pico-8 play session: mixed d-pad (fixed 12-tick cycle), after a click and taps of 🅾, ❎, 🅾+❎, 🅾 in the second before t = 0

[t = 1 s] mixed d-pad (1.2s cycle ×~1): → ← ↑ ↓ + 🅾/❎ taps, ~1s
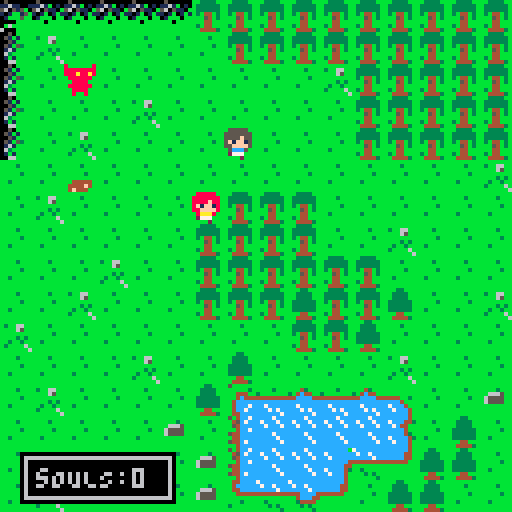
[t = 2 s] mixed d-pad (1.2s cycle ×~1): → ← ↑ ↓ + 🅾/❎ taps, ~2s
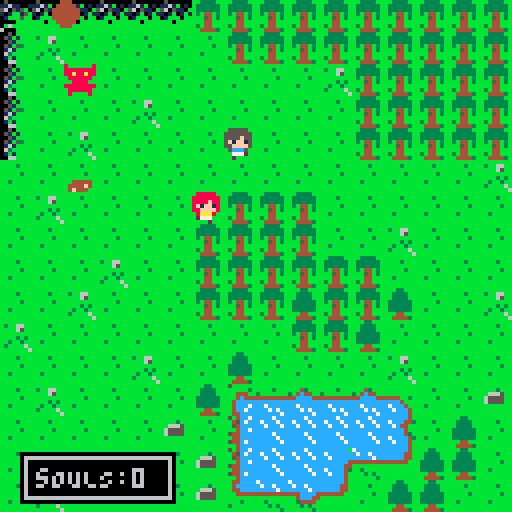
[t = 4 s] mixed d-pad (1.2s cycle ×~3): → ← ↑ ↓ + 🅾/❎ taps, ~4s
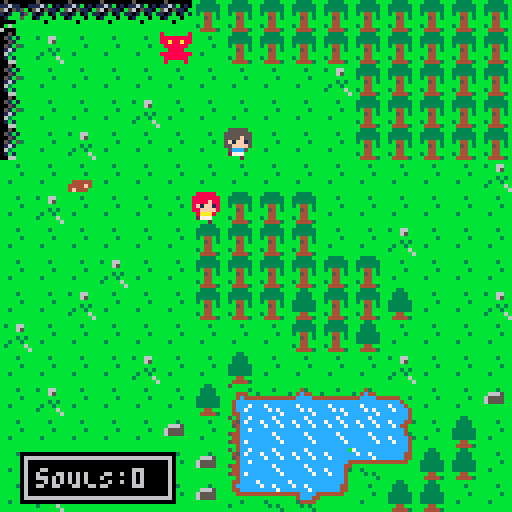
[t = 6 s] mixed d-pad (1.2s cycle ×~5): → ← ↑ ↓ + 🅾/❎ taps, ~6s
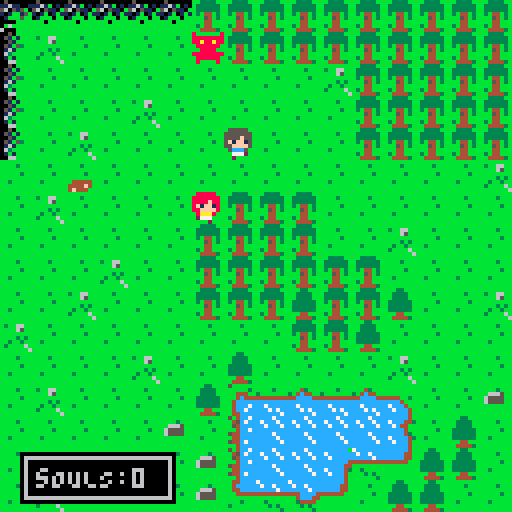
[t = 8 s] mixed d-pad (1.2s cycle ×~6): → ← ↑ ↓ + 🅾/❎ taps, ~8s
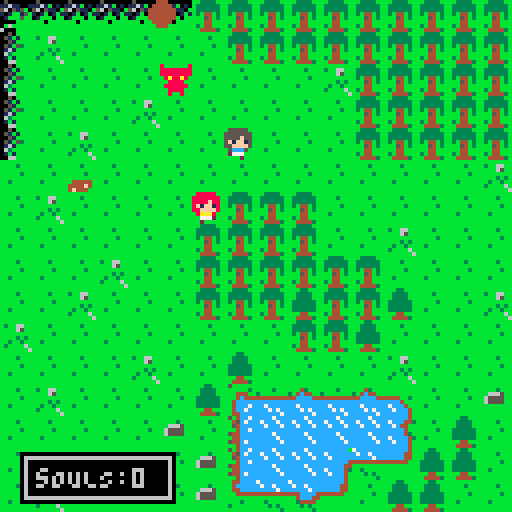

pico-8 cartridge
version 43
__lua__
function _init()
	intro_init()
	plyr=player:new()
	plyr:init()
	dpal={0,1,1,2,1,13,6,4,4,9,3,13,1,13,14}
	npcs={}
	add(npcs,makenpc(6,6,"camper"))
	add(npcs,makenpc(7,4,"hiker"))
--	intro()
	startgame()
end

function startgame()
	fadeperc=0.6
	wind={}
	hpwind=addwind(5,50,39,13,{})
	_drw=draw_game
	music(0,3000,4)
end

function draw_game()
	cls(0)
	cam_x=(plyr:getx()*8)-60
 cam_y=(plyr:gety()*8)-60
 cam_x=mid(0,cam_x,896)
 cam_y=mid(0,cam_y,128)
 camera(cam_x,cam_y)
	map(0,0,0,0,128,128)
	npc_draw()
	plyr:draw()
end

function _update()
	npc_update()
	plyr:update()

	if not stat(57) then
		music(0,0,4)
	end
end

function _draw()
	_drw()
	camera(0,0)
	drawind()
	dohpwind()
	checkfade()	
end
-->8
--player
player={}
t=0
function player:new(tbl)
tbl = tbl or {}
setmetatable(tbl,{ __index = self})
return tbl
end
function player:init()
	self.r={x=0,y=0,x2=0,y2=0}
	self.l={x=0,y=0,x2=0,y2=0}
	self.u={x=0,y=0,x2=0,y2=0}
	self.d={x=0,y=0,x2=0,y2=0}
		
	self.flts={}
		
	self.x=1
	self.y=1
	self.state="idle"
	--tick,frame,step	
	self.t,self.f = 0,1
	self.anime={
		idle={s=22,sp={23,24}},
		mup={s=10,sp={7,8}},
		mdn={s=10,sp={7,9}},
		mlt={s=10,sp={7,24}},
		mrt={s=10,sp={7,23}},
}
end

function player:getx()
return self.x
end
function player:gety()
return self.y
end

function player:draw()
--debug(self)
self:drawflt()
spr(
	self.anime[self.state]
		.sp[self.f],
	self.x*8,self.y*8
)
end

function player:update()
--lrud
self.r={
	x=(self.x+1)*8,y=self.y*8,
	x2=((self.x+1)*8)+8,y2=((self.y+1)*8)
}
self.l={
	x=(self.x-1)*8,y=self.y*8,
	x2=((self.x-1)*8)+8,y2=((self.y+1)*8)
}
self.u={
	x=self.x*8,y=(self.y*8)-8,
	x2=((self.x+1)*8),y2=((self.y+1)*8)-8
}
self.d={
	x=self.x*8,y=(self.y*8)+8,
	x2=((self.x+1)*8),y2=((self.y+1)*8)+8
}
--anime
self.t=(self.t+1)%self.anime[self.state].s
if (self.t==0) self.f=self.f%#self.anime[self.state].sp+1
--after 60 frames of non idle
--switch back to idle
if self.state~="idle" then
	t=t+1
	if t%60==0 then
		self.state="idle"
		t=0
	end
end

--floats
self.updateflt()

--buttons	
if not btn(❎) and not btn(🅾️) then
	if btnp(⬆️) do
		if canmov(self.u) then
			self.state="mup"
			self.y-=1
		end
	end
	if btnp(⬇️) do
		if canmov(self.d) then
			self.state="mdn"
			self.y+=1
		end
	end
	if btnp(➡️) do
		if canmov(self.r) then
			self.state="mrt"
			self.x+=1
		end
	end
	if btnp(⬅️) do
		if canmov(self.l) then
			self.state="mlt"
			self.x-=1
		end
	end
end
--action buttons
if btn(🅾️) then
	if btnp(➡️) do action(self.r) end
	if btnp(⬅️) do action(self.l) end
	if btnp(⬆️) do action(self.u) end
	if btnp(⬇️) do action(self.d) end
end
if btn(❎) then
	if btnp(➡️) do sfx(0) end
	if btnp(⬅️) do sfx(0) end
	if btnp(⬆️) do sfx(0) end
	if btnp(⬇️) do sfx(0) end
end
--end of update
end

function player:addinv(thing)
	printh("adding "..thing.." to inv")
end

function player:addflt(flt)
--	printh("adding flt "..flt)
	add(self.flts,flt)
end

function player:updateflt()
	if #plyr.flts>0 then
		for f in all(plyr.flts) do
			if f.y<0 then
				del(plyr.flts,f)
			else
				f.y-=1
			end
		end
	end
end

function player:drawflt()
	for f in all(plyr.flts) do
		circfill(f.x,f.y,3,4)
	end
end

function action(dir)
	printh("action")
	plyr:addflt({
		x=plyr.x*8,
		y=plyr.y*8,
	})

	if canget(dir,tree.id) then
		-- tree
		sfx(1)
		tree.update(dir)
	elseif canget(dir,wood.id) then
		-- wood
		sfx(1)
		wood.update(dir)
	else
		sfx(0)
	end
end

function canget(d,kind)
	if mget(d.x/8,d.y/8) == kind do
		return true
	end
	return false
end

function debug(s)
rect(s.r.x,s.r.y,s.r.x2,s.r.y2,10)
rect(s.l.x,s.l.y,s.l.x2,s.l.y2)
rect(s.u.x,s.u.y,s.u.x2,s.u.y2)
rect(s.d.x,s.d.y,s.d.x2,s.d.y2)
end
-->8
--collisions
function isblocked(tile)
	return fget(tile,0)
end

function canmov(d)
--	if d.x<0 or d.y<0 then
--		return false
--	end
--	if d.x>120 or d.y>120 then
--		return false
--	end
	return not isblocked(mget(d.x/8,d.y/8))
end
-->8
-- stuff and things
tree={
	id=35,
	update=function(d)
		mset(d.x/8,d.y/8,34)
	end,
}
wood={
	id=34,
	update=function(d)
		player:addinv("wood")
		mset(d.x/8,d.y/8,1)
	end,
}

function makepile()
end

function takepile()
end
-->8
--utils

function wait(_wait)
 repeat
  _wait-=1
  flip()
 until _wait<0
end

function checkfade()
 if fadeperc>0 then
  fadeperc=max(fadeperc-0.04,0)
  dofade()
 end
end

function fadeout(spd,_wait)
 if (spd==nil) spd=0.04
 if (_wait==nil) _wait=0
 repeat
  fadeperc=min(fadeperc+spd,1)
  dofade()
  flip()
 until fadeperc==1
 wait(_wait)
end

function dofade()
 local p,kmax,col,k=flr(mid(0,fadeperc,1)*100)
 for j=1,15 do
  col = j
  kmax=flr((p+(j*1.46))/22)
  for k=1,kmax do
   col=dpal[col]
  end
  pal(j,col,1)
 end
end

function addwind(_x,_y,_w,_h,_txt)
 local w={x=_x,
          y=_y,
          w=_w,
          h=_h,
          txt=_txt}
 add(wind,w)
 return w
end

function drawind()
 for w in all(wind) do
  local wx,wy,ww,wh=w.x,w.y,w.w,w.h
  rectfill2(wx,wy,ww,wh,0)
  rect(wx+1,wy+1,wx+ww-2,wy+wh-2,6)
  wx+=4
  wy+=4
  clip(wx,wy,ww-8,wh-8)
  for i=1,#w.txt do
   local txt=w.txt[i]
   print(txt,wx,wy,6)
   wy+=6
  end
  clip()
 
  if w.dur!=nil then
   w.dur-=1
   if w.dur<=0 then
    local dif=w.h/4
    w.y+=dif/2
    w.h-=dif
    if w.h<3 then
     del(wind,w)
    end
   end
  else
   if w.butt then
    oprint8("❎",wx+ww-15,wy-1+sin(time()),6,0)
   end
  end
 end
end

function dohpwind()
-- hpwind.txt[1]="♥"..p_mob.hp.."/"..p_mob.hpmax
	hpwind.txt[1]="sOULS:0"
 local hpy=114
-- if p_mob.y<8 then
--  hpy=110
-- end
 hpwind.y+=(hpy-hpwind.y)/5
end

function rectfill2(_x,_y,_w,_h,_c)
 --★
 rectfill(_x,_y,_x+max(_w-1,0),_y+max(_h-1,0),_c)
end
-->8
function makenpc(x,y,typ)
	printh(typ)
	local new_npc={
		x=x,
		y=y,
		typ=typ,
		t=0,
		f=1,
--		t,f,s=0,1,16,
		anime={
			camper={s=16,sp={11,12}},
			hiker={s=4,sp={27,28}},
		},
		update=function(self)
			self.t=(self.t+1)%self.anime[self.typ].s
			if (self.t==0) self.f=self.f%#self.anime[self.typ].sp+1
		end,
		draw=function(self)
			if self.typ=="camper" then
				spr(self.anime[self.typ].sp[self.f],self.x*8,self.y*8)
			end
			if self.typ=="hiker" then
				spr(self.anime[self.typ].sp[self.f],self.x*8,self.y*8)
			end
		end,
	}
	return new_npc
end

function npc_draw()
	for npc in all(npcs) do
		npc.draw(npc)
	end
end

function npc_update()
	for npc in all(npcs) do
		npc.update(npc)
	end
end
-->8
local pdone=false

function intro_init()
	start_done=false
	sfade=0
end

function intro()
	if start_done == false do
		cls()
		wait(15)
		while start_done == false do
			startup()
			sfade+=1
			cls()
		end
	end
end

function startup()
	sspr(24,32,16,15,64,64)
--	draw_text()
--	rectfill(64-14,64+19+sfade,64+32,64+32,0)
--	ponce()
--	wait(3)

--	if (sfade>13) do
--		cls()
		sspr(40,32,16,15,64,64)
--		draw_text()
--		wait(2)
--		cls()
--		sspr(56,0,16,15,64,64)
--		draw_text()
		wait(50)
--		start_done=true
--	end
end

function ponce()
	if pdone == false do
		wait(40)
		pdone=true
	end
end

function draw_text()
	sspr(0,15,47,19,64-14,64+19)
	sspr(47,15,47,19,64-4,64+26)
end
__gfx__
00000000bbbbbbbbb5b4cc7cbbbbbbbbcccccc4bcccccccb80000008800000088000000880000008000000000888880008888800000000000000000000000000
00000000bbbb3bbbbb45c7ccbbbb3bbbc7ccc443c7cccccc888888888888888888a88a8888888888000000008888888088888880000000000000000000000000
00700700bbbbbbbbbb54cccc3bbbbbbbcc7c44bbcc7ccccc88a88a8888a88a888888888888888888000000008888f8808888f880000000000000000000000000
00067000bbbbb3bbbbb4cc7c44444444ccccc4bbccccccc408888880088888800888888008a88a80000000008f1ff1808f1ff180000000000000000000000000
00077000bbbbbbbbb544ccccccccccccccccc43bcccccc44008888000088880000888800008888000000000088ffff8088ffff80000000000000000000000000
00700700bb3bbbbbbb44cccccc7cccccc7cccc43c7cccc43088888808888888808888880088888800000000008aaa80008aaa800000000000000000000000000
00000600bbbbbbbbb544c7ccccc7c7cccc7ccc4bcc7ccc4b00888800088888800088880000888800000000000077720002777000000000000000000000000000
00000000bbbbbbbbbbb4cccccccccc7ccccccc4bcccccc4b00800800080000800080080000800800000000000020000000002000000000000000000000000000
0050bbbbcccc7ccc7cccccccb5bbbbbbbb44ccccbbbbbbbb80000008800000088000000800000000000000000555550005555500000000000000000000000000
051b1bbbc7ccc7ccc7cc7cccbbbbbb3bbb4cccccbbbbbbbb88888888888888888888888800000000000000005555555055555550000000000000000000000000
0051bbbbcc7ccc7cccccc7ccbbb444bbbb44ccccbbbbbbbb88a88a88888a88a88a88a88800000000000000005555f5505555f550000000000000000000000000
051b53bbcccccccc44444444bbb4c444bbb444444444bb3b08888880088888800888888000000000000000005f1ff1505f1ff150000000000000000000000000
0161bbbbcccc7cccbbbbbbbbbb4cccccbbbbbbbbcccc4bbb008888000088880000888800000000000000000055ffff5055ffff50000000000000000000000000
063bbbbbccccc7ccbb3bbbbbbb4ccc7cbbbb3bbbc7ccc4bb088888800888888008888880000000000000000005ccc50005ccc500000000000000000000000000
01b1bbbbcccccc7cbbb3b3bbbb4cc7ccb3bbbbbbcc7ccc4b00888800008888000088880000000000000000000077720002777000000000000000000000000000
0066bbbbccccccccbbbbbb3bbb44ccccbbbbbbbbcccccc4b00800800008008000080080000000000000000000020000000002000000000000000000000000000
05000000bbbbbbbbbbbbbbbbbb3333bbcccccc4bcccccccc00000000000000000000000000000000000000000000000000000000000000000000000000000000
1161b010b3bb66bbbbbb3bbbb333333bccccc44bcccccccc00000000000000000000000000000000000000000000000000000000000000000000000000000000
5605110bbbbb65bbbbbbbbbbb333333bccccc44bcccccccc00000000000000000000000000000000000000000000000000000000000000000000000000000000
101b01b1bbbbbbbbbbbbb3bbb3b44b3b444444bbcc44444400000000000000000000000000000000000000000000000000000000000000000000000000000000
01bbb0bbbbbb3b3bbbbbbbbbbbb54b3bbbbbbbbbcc4bbbbb00000000000000000000000000000000000000000000000000000000000000000000000000000000
bbb0bbbbbb3bb3bbbb44444bbbb44bbbbbbbbbbbcc4bbbbb00000000000000000000000000000000000000000000000000000000000000000000000000000000
bbbbbbbbb3bbbb6bb4444f4bb3b44bbbbbbbbbbbcc4bbbbb00000000000000000000000000000000000000000000000000000000000000000000000000000000
bbbbbbbbbbbbbbb6b4f444bbbb44443bbbbbbbbbcc4bbbbb00000000000000000000000000000000000000000000000000000000000000000000000000000000
05000000bbbbbbbb7cccccccbbb33bbbbbbbbbbb0000000000000000000000000000000000000000000000000000000000000000000000000000000000000000
11611001bbb43bbbc7cc7cccbb3333bbbbbb3bbb0000000000000000000000000000000000000000000000000000000000000000000000000000000000000000
560515b03b4c44bbccccc7ccbb3333bbbb6665bb0000000000000000000000000000000000000000000000000000000000000000000000000000000000000000
101bb15b44cccc44444cccc4b333333bb65555bb0000000000000000000000000000000000000000000000000000000000000000000000000000000000000000
01bbb5bbccccccccbb4ccc44b333333bb65555bb0000000000000000000000000000000000000000000000000000000000000000000000000000000000000000
0000bbbbcc7cccccbb34444bb333333bbbbbbbbb0000000000000000000000000000000000000000000000000000000000000000000000000000000000000000
0b6bbbbbccc7c7ccbbb3b3bbbbb44bbbbbbbbbbb0000000000000000000000000000000000000000000000000000000000000000000000000000000000000000
6000bbbbcccccc7cbbbbbb3bbb44443bbbbbbbbb0000000000000000000000000000000000000000000000000000000000000000000000000000000000000000
00000000000000000000000000070000000070000007000000007000000700000000700000000000000000000000000000000000000000000000000000000000
000000000000000000000000007e70000007e700007e70000007e700007e70000007e70000000000000000000000000000000000000000000000000000000000
000000000000000000000000007e70000007e700007e70000007e700007e70000007e70000000000000000000000000000000000000000000000000000000000
000000000000000000000000007e70000007e700007e70000007e700007e70000007e70000000000000000000000000000000000000000000000000000000000
000000000000000000000000007e70000007e700007e70000007e700007e70000007e70000000000000000000000000000000000000000000000000000000000
000000000000000000000000007e77777777e700007e77777777e700007e77777777e70000000000000000000000000000000000000000000000000000000000
00000000000000000000000000077777777777000007777777777700000700777700770000000000000000000000000000000000000000000000000000000000
00000000000000000000000000777777777777000077000770007700007770077007770000000000000000000000000000000000000000000000000000000000
00000000000000000000000000777007700777000077700770077700007778877887770000000000000000000000000000000000000000000000000000000000
00000000000000000000000000777007700777000077700770077700007778877887770000000000000000000000000000000000000000000000000000000000
00000000000000000000000000777777777777000077777777777700007777777777770000000000000000000000000000000000000000000000000000000000
0000000000000000000000000077777ee77777000077777ee77777000077777ee777770000000000000000000000000000000000000000000000000000000000
00000000000000000000000000777777777777000077777777777700007777777777770000000000000000000000000000000000000000000000000000000000
00000000000000000000000000000777777000000000077777700000000007777770000000000000000000000000000000000000000000000000000000000000
00000000000000000000000000000077770000000000007777000000000000777700000000000000000000000000000000000000000000000000000000000000
77777077777077770077770077077077707077707077077777770777770777770777770777770000000000000000000000000000000000000000000000000000
77777077077070777077077077077077707077707077077770000770770777770770000770000000000000000000000000000000000000000000000000000000
70707077077070777077777077077070707070707077777770770770770707070777700777770000000000000000000000000000000000000000000000000000
70707077777070777077077077077070777070777007770770770777770707070770000000770000000000000000000000000000000000000000000000000000
70007077077077770077770077777070777070777007770777770770770700070777770777770000000000000000000000000000000000000000000000000000
00000000000000000000000000000000000000000000000000000000000000000000000000000000000000000000000000000000000000000000000000000000
00000000000000000000000000000000000000000000000000000000000000000000000000000000000000000000000000000000000000000000000000000000
00000000000000000000000000000000000000000000000000000000000000000000000000000000000000000000000000000000000000000000000000000000
00000000000000000000000000000000000000000000000000000000000000000000000000000000000000000000000000000000000000000000000000000000
00000000000000000000000000000000000000000000000000000000000000000000000000000000000000000000000000000000000000000000000000000000
00000000000000000000000000000000000000000000000000000000000000000000000000000000000000000000000000000000000000000000000000000000
00000000000000000000000000000000000000000000000000000000000000000000000000000000000000000000000000000000000000000000000000000000
00000000000000000000000000000000000000000000000000000000000000000000000000000000000000000000000000000000000000000000000000000000
00000000000000000000000000000000000000000000000000000000000000000000000000000000000000000000000000000000000000000000000000000000
00000000000000000000000000000000000000000000000000000000000000000000000000000000000000000000000000000000000000000000000000000000
00000000000000000000000000000000000000000000000000000000000000000000000000000000000000000000000000000000000000000000000000000000
00000000000000000000000000000000000000000000000000000000000000000000000000000000000000000000000000000000000000000000000000000000
10101010101010101010101010101010101010101010101010101010101010101010101010101010101010101010101010101010101010101010000000000000
00000000000000000000000000000000000000000000000000000000000000000000000000000000000000000000000000000000000000000000000000000000
00000000000000000000000000000000000000000000000000000000000000000000000000000000000000000000000000000000000000000000000000000000
00000000000000000000000000000000000000000000000000000000000000000000000000000000000000000000000000000000000000000000000000000000
00000000000000000000000000000000000000000000000000000000000000000000000000000000000000000000000000000000000000000000000000000000
00000000000000000000000000000000000000000000000000000000000000000000000000000000000000000000000000000000000000000000000000000000
00000000000000000000000000000000000000000000000000000000000000000000000000000000000000000000000000000000000000000000000000000000
00000000000000000000000000000000000000000000000000000000000000000000000000000000000000000000000000000000000000000000000000000000
00000000000000000000000000000000000000000000000000000000000000000000000000000000000000000000000000000000000000000000000000000000
00000000000000000000000000000000000000000000000000000000000000000000000000000000000000000000000000000000000000000000000000000000
00000000000000000000000000000000000000000000000000000000000000000000000000000000000000000000000000000000000000000000000000000000
00000000000000000000000000000000000000000000000000000000000000000000000000000000000000000000000000000000000000000000000000000000
00000000000000000000000000000000000000000000000000000000000000000000000000000000000000000000000000000000000000000000000000000000
00000000000000000000000000000000000000000000000000000000000000000000000000000000000000000000000000000000000000000000000000000000
00000000000000000000000000000000000000000000000000000000000000000000000000000000000000000000000000000000000000000000000000000000
00000000000000000000000000000000000000000000000000000000000000000000000000000000000000000000000000000000000000000000000000000000
00000000000000000000000000000000000000000000000000000000000000000000000000000000000000000000000000000000000000000000000000000000
00000000000000000000000000000000000000000000000000000000000000000000000000000000000000000000000000000000000000000000000000000000
00000000000000000000000000000000000000000000000000000000000000000000000000000000000000000000000000000000000000000000000000000000
65555511115555155655511555556551555555551155551555555555555555510000000000000000000000000000000000000000000000000000000000000000
00000000000000000000000000000000000000000000000000000000000000000000000000000000000000000000000000000000000000000000000000000000
51000000000000000000000000000000000000000000000000000000000000550000000000000000000000000000000000000000000000000000000000000000
00000000000000000000000000000000000000000000000000000000000000000000000000000000000000000000000000000000000000000000000000000000
11000000000000000000000000000000000000000000000000000000000000550000000000000000000000000000000000000000000000000000000000000000
00000000000000000000000000000000000000000000000000000000000000000000000000000000000000000000000000000000000000000000000000000000
55000000000000000000000000000000000000000000000000000000000000550000000000000000000000000000000000000000000000000000000000000000
00000000000000000000000000000000000000000000000000000000000000000000000000000000000000000000000000000000000000000000000000000000
65000000000000000000000000000000000000000000000000000000000000550000000000000000000000000000000000000000000000000000000000000000
00000000000000000000000000000000000000000000000000000000000000000000000000000000000000000000000000000000000000000000000000000000
51000000000000000000000000000000000000000000000000000000000000550000000000000000000000000000000000000000000000000000000000000000
00000000000000000000000000000000000000000000000000000000000000000000000000000000000000000000000000000000000000000000000000000000
55555555511155555555551155555555511555555555555555515655555555550000000000000000000000000000000000000000000000000000000000000000
__gff__
0000010100000000000000000000000000010000000000000000000000000000000001010001000000000000000000000001000101000000000000000000000000000000000000000000000000000000000000000000000000000000000000000000000000000000000000000000000000000000000000000000000000000000
0000000000000000000000000000000000000000000000000000000000000000000000000000000000000000000000000000000000000000000000000000000000000000000000000000000000000000000000000000000000000000000000000000000000000000000000000000000000000000000000000000000000000000
__map__
3020202020202323232323232323232321010101010101010101010101010101010101010101010101010101212101010101010101010101010100000000000000000000000000000000000000000000000000000000000000000000000000000000000000000000000000000000000000000000000000000000000000000000
1021010101010123232323232323232301010101010101010101010101010101010101010101010101010101010101010101010101010101010100000000000000000000000000000000000000000000000000000000000000000000000000000000000000000000000000000000000000000000000000000000000000000000
1001010101010101010121232323232301010101010101010101010101010101010101010101010101010101010101010101010101010101010100000000000000000000000000000000000000000000000000000000000000000000000000000000000000000000000000000000000000000000000000000000000000000000
1001010121010101010101232323232301010101010101010101010101010101010101010101010101010101010101010101010101010101010100000000000000000000000000000000000000000000000000000000000000000000000000000000000000000000000000000000000000000000000000000000000000000000
1001210101010101010101232323232301010101010101010101010101010101010101010101010101010101010101010101010101010101010100000000000000000000000000000000000000000000000000000000000000000000000000000000000000000000000000000000000000000000000000000000000000000000
0101220101010101010101010101012101010101010101010101010101010101010101010101010101010101010101010101010101010101010100000000000000000000000000000000000000000000000000000000000000000000000000000000000000000000000000000000000000000000000000000000000000000000
0121010101010123232301010101010101010101010101010101010101010101010101010101010101010101010101010101010101010101010100000000000000000000000000000000000000000000000000000000000000000000000000000000000000000000000000000000000000000000000000000000000000000000
0101010101012323232301012101010101010101010101010101010101010101010101010101010101012101010101010101010101010101010100000000000000000000000000000000000000000000000000000000000000000000000000000000000000000000000000000000000000000000000000000000000000000000
0101012101012323232323230101010101010101010101010101010101010101010101010101010101010101010101010101010101010101010100000000000000000000000000000000000000000000000000000000000000000000000000000000000000000000000000000000000000000000000000000000000000000000
0101210101012323233323233301012101010101010101010101010101010101010101010101010101010101010101010101010101010101010100000000000000000000000000000000000000000000000000000000000000000000000000000000000000000000000000000000000000000000000000000000000000000000
2101010101010101012323330101010101010101010101010101010101010101010101010101010101010101010101010101010101010101010100000000000000000000000000000000000000000000000000000000000000000000000000000000000000000000000000000000000000000000000000000000000000000000
0101010121010133010101012101010101010101010101010101010101010101010101210101010101010101010101010101010101010101010100000000000000000000000000000000000000000000000000000000000000000000000000000000000000000000000000000000000000000000000000000000000000000000
0121010101013313033103311501013401010101010101010101010101010101010101010101010101010101010101010101010101010101010100000000000000000000000000000000000000000000000000000000000000000000000000000000000000000000000000000000000000000000000000000000000000000000
0101010101340102111111110401330101010101010101010101010101010101010101010101010101010101010101010101010101010101010100000000000000000000000000000000000000000000000000000000000000000000000000000000000000000000000000000000000000000000000000000000000000000000
0101012101013402111105122433330101010101010101010101010101010101010101010101010101010101010101010101010101010101010100000000000000000000000000000000000000000000000000000000000000000000000000000000000000000000000000000000000000000000000000000000000000000000
0121010101013414123224013333010101010101010101010101010101010101010101010101010101010101010101010101010101010101010100000000000000000000000000000000000000000000000000000000000000000000000000000000000000000000000000000000000000000000000000000000000000000000
0101010101010101010101010101010101010101010101010101010101010101010101010101010101010101010101010101010101010101010100000000000000000000000000000000000000000000000000000000000000000000000000000000000000000000000000000000000000000000000000000000000000000000
0101210101010101010101010101012101010101010101010101010101010101010101010101010101010101010101010101010101010101010100000000000000000000000000000000000000000000000000000000000000000000000000000000000000000000000000000000000000000000000000000000000000000000
0101010101010101010101010101010101010101010101010101010101010101010101010101010101010101010101010101010101010101010100000000000000000000000000000000000000000000000000000000000000000000000000000000000000000000000000000000000000000000000000000000000000000000
0101010101010101010101010101010101010101010101010101010101010101010101010101010101010101010101010101010101010101010100000000000000000000000000000000000000000000000000000000000000000000000000000000000000000000000000000000000000000000000000000000000000000000
0101010101010101010101010101010101010101010101010101010101010101010101010101010121010101010101010101010101010101010100000000000000000000000000000000000000000000000000000000000000000000000000000000000000000000000000000000000000000000000000000000000000000000
0101010101010101010101010101010101010101010101010101010101010101010101010101010101010101010101010101010101010101010100000000000000000000000000000000000000000000000000000000000000000000000000000000000000000000000000000000000000000000000000000000000000000000
0101010101010101010101010101010101010101010101010101010101010101010101010101010101010101010101010101010101010101010100000000000000000000000000000000000000000000000000000000000000000000000000000000000000000000000000000000000000000000000000000000000000000000
0101010101010101210101010101010101010101012101010101010101010101010121010101010101010101010101010101010101010101010100000000000000000000000000000000000000000000000000000000000000000000000000000000000000000000000000000000000000000000000000000000000000000000
0101010101010101010101010101010101010101010101010101010101010101010101010101010101010101010101010101010101010101010100000000000000000000000000000000000000000000000000000000000000000000000000000000000000000000000000000000000000000000000000000000000000000000
0101010101010101010101010101010101010101010101010101010101010101010101010101010101010101010101010101010101010101010100000000000000000000000000000000000000000000000000000000000000000000000000000000000000000000000000000000000000000000000000000000000000000000
0101010101010101010101010101010101010101010101010101010101010101010101010101010101010101010101010101010101010101010100000000000000000000000000000000000000000000000000000000000000000000000000000000000000000000000000000000000000000000000000000000000000000000
0101010101010101010101010101010101010101010101010101010101010101010101010101010101010101010101010101010101010101010100000000000000000000000000000000000000000000000000000000000000000000000000000000000000000000000000000000000000000000000000000000000000000000
0101010101010101010101010101010101010101010101010101010101010101010101010101010101010101010101010101010101010101010100000000000000000000000000000000000000000000000000000000000000000000000000000000000000000000000000000000000000000000000000000000000000000000
0101010101010101010101010101010101010101010101010101010101010101010101010101010101010101010101010101010101010101010100000000000000000000000000000000000000000000000000000000000000000000000000000000000000000000000000000000000000000000000000000000000000000000
0101010101010101010101010101010101010101010101010101010101010101010101010101010101010101010101010101010101010101010100000000000000000000000000000000000000000000000000000000000000000000000000000000000000000000000000000000000000000000000000000000000000000000
0101010101010101010101010101010101010101010101010101010101010101010101010101010101010101010101010101010101010101010100000000000000000000000000000000000000000000000000000000000000000000000000000000000000000000000000000000000000000000000000000000000000000000
